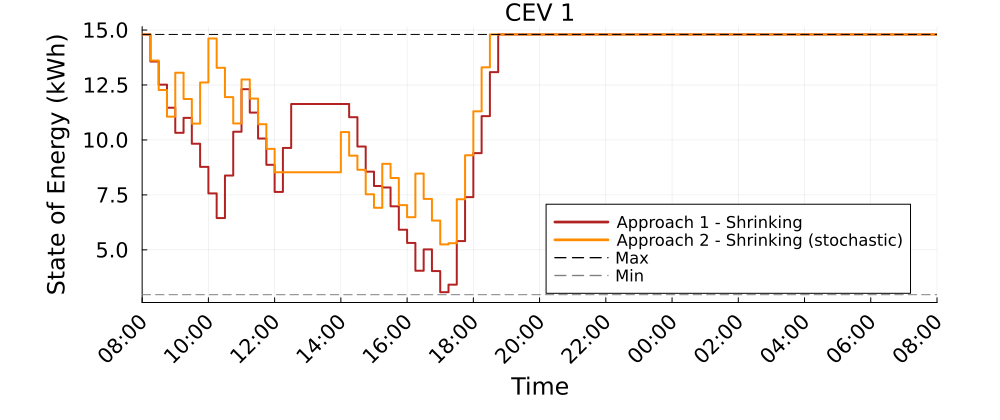

Data behind this chart, as committed beside it:
Time_Period, CEV_1_A1S_kWh, CEV_1_A2S_kWh
1, 14.8, 14.8
2, 13.57, 13.61
3, 12.52, 12.27
4, 11.46, 11.06
5, 10.32, 13.06
6, 11, 11.86
7, 9.827, 10.74
8, 8.777, 12.62
9, 7.57, 14.62
10, 6.447, 13.28
11, 8.381, 11.95
12, 10.37, 10.75
13, 12.31, 12.75
14, 11.24, 11.88
15, 10.06, 10.72
16, 8.87, 9.595
17, 7.636, 8.53
18, 9.636, 8.53
19, 11.64, 8.53
20, 11.64, 8.53
21, 11.64, 8.53
22, 11.64, 8.53
23, 11.64, 8.53
24, 11.64, 8.53
25, 11.64, 10.36
26, 11.04, 9.286
27, 9.701, 8.641
28, 8.558, 7.529
29, 7.905, 6.915
30, 7.839, 8.915
31, 6.98, 8.27
32, 5.916, 7.036
33, 5.315, 6.485
34, 4.05, 8.47
35, 5.022, 7.318
36, 4.034, 6.33
37, 3.072, 5.248
38, 3.417, 5.303
39, 5.399, 7.303
40, 7.399, 9.303
41, 9.399, 11.3
42, 11.08, 13.3
43, 13.08, 14.8
44, 14.8, 14.8
45, 14.8, 14.8
46, 14.8, 14.8
47, 14.8, 14.8
48, 14.8, 14.8
49, 14.8, 14.8
50, 14.8, 14.8
51, 14.8, 14.8
52, 14.8, 14.8
53, 14.8, 14.8
54, 14.8, 14.8
55, 14.8, 14.8
56, 14.8, 14.8
57, 14.8, 14.8
58, 14.8, 14.8
59, 14.8, 14.8
60, 14.8, 14.8
... 37 more rows
